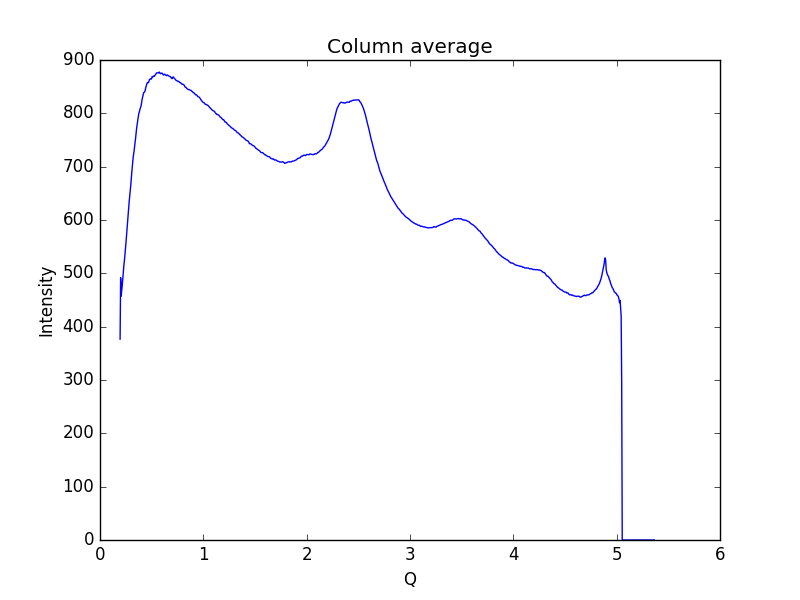

Values plotted in this chart, from the file beside it:
0.19448614755544588, 376.664
0.1997, 491.8
0.2048, 457.2
0.21, 467.2
0.2152, 477.1
0.2204, 489.5
0.2255, 503
0.2307, 514.2
0.2359, 523.1
0.2411, 534.1
0.2462, 545.6
0.2514, 557.5
0.2566, 570.7
0.2618, 584.5
0.2669, 595.5
0.2721, 608.1
0.2773, 623.7
0.2825, 634.9
0.2876, 646
0.2928, 655.2
0.298, 665.9
0.3032, 679.8
0.3083, 690.8
0.3135, 701.9
0.3187, 712.8
0.3239, 721.7
0.329, 728.1
0.3342, 736.4
0.3394, 743.8
0.3446, 753.8
0.3497, 764.1
0.3549, 772.9
0.3601, 779.3
0.3653, 786.9
0.3704, 794
0.3756, 799.8
0.3808, 802.6
0.386, 807.1
0.3911, 810.3
0.3963, 813.4
0.4015, 818.3
0.4067, 825.5
0.4118, 829.7
0.417, 833.2
0.4222, 838.7
0.4274, 839.3
0.4325, 840.3
0.4377, 843.5
0.4429, 848.6
0.4481, 851.3
0.4532, 855.2
0.4584, 857.8
0.4636, 857.7
0.4688, 857.5
0.4739, 860.8
0.4791, 863.4
0.4843, 864
0.4895, 864.6
0.4946, 864.1
0.4998, 865.4
0.505, 869.1
... 939 more rows
